Dataset: gtos-mobile (GitHub, faisu07/gtos-mobile). Classes: painting, aluminum, asphalt, brick, cement, cloth, dry leaf, glass, grass, large limestone, leaf, metal cover, moss, paint cover, painting turf, paper, pebble, plastic, plastic cover, root, sand, sandpaper, shale, small limestone, soil, steel, stone asphalt, stone brick, stone cement, turf, wood chips.

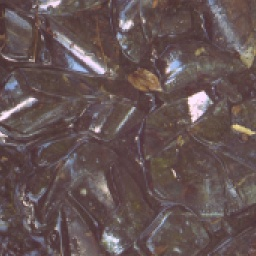
Label: glass

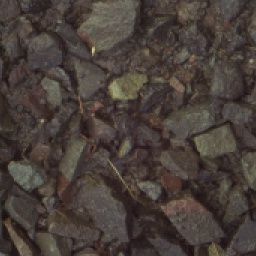
Label: small limestone

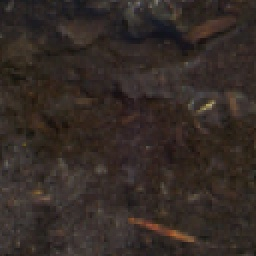
Label: asphalt

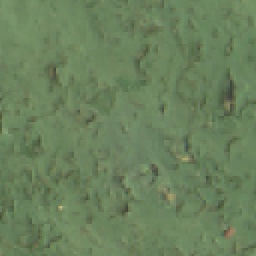
Label: paint cover

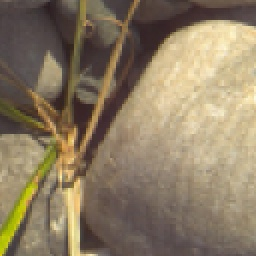
Label: pebble

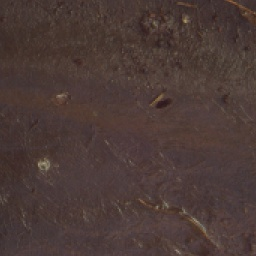
Label: cloth
